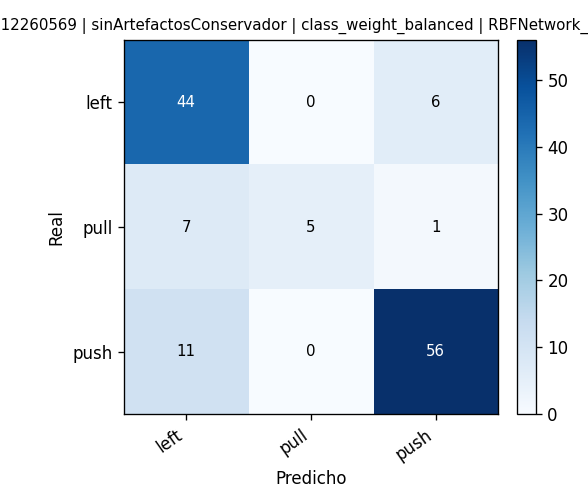

Values plotted in this chart, from the file beside it:
, pred_left, pred_pull, pred_push
real_left, 44, 0, 6
real_pull, 7, 5, 1
real_push, 11, 0, 56
